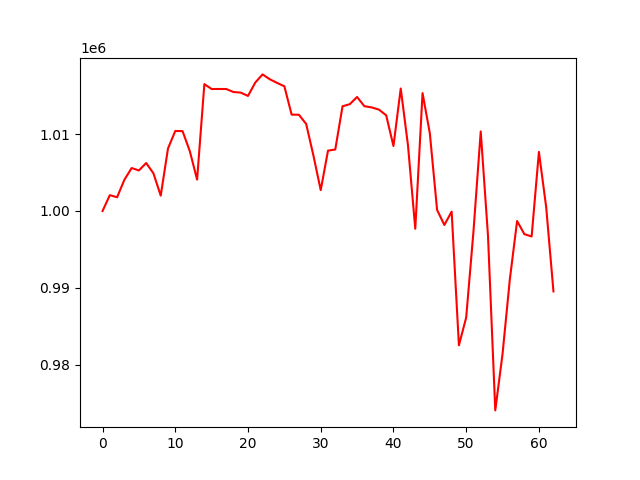

The table this chart was drawn from, first rows:
, 0
0, 1000000
1, 1002056
2, 1001784
3, 1004050
4, 1005582
5, 1005265
6, 1006232
7, 1004888
8, 1001993
9, 1008128
10, 1010392
11, 1010378
12, 1007771
13, 1004077
14, 1016477
15, 1015849
16, 1015849
17, 1015849
18, 1015455
19, 1015379
20, 1014947
21, 1016683
22, 1017745
23, 1017112
24, 1016640
25, 1016200
26, 1012519
27, 1012502
28, 1011304
29, 1007186
30, 1002710
31, 1007838
32, 1007988
33, 1013608
34, 1013877
35, 1014810
36, 1013613
37, 1013456
38, 1013172
39, 1012432
40, 1008441
41, 1015910
42, 1008509
43, 997692
44, 1015312
45, 1010104
46, 1000140
47, 998181
48, 999920
49, 982555
50, 986156
51, 997323
52, 1010336
53, 996776
54, 974094
55, 981435
56, 991099
57, 998696
58, 996991
59, 996689
... 3 more rows
